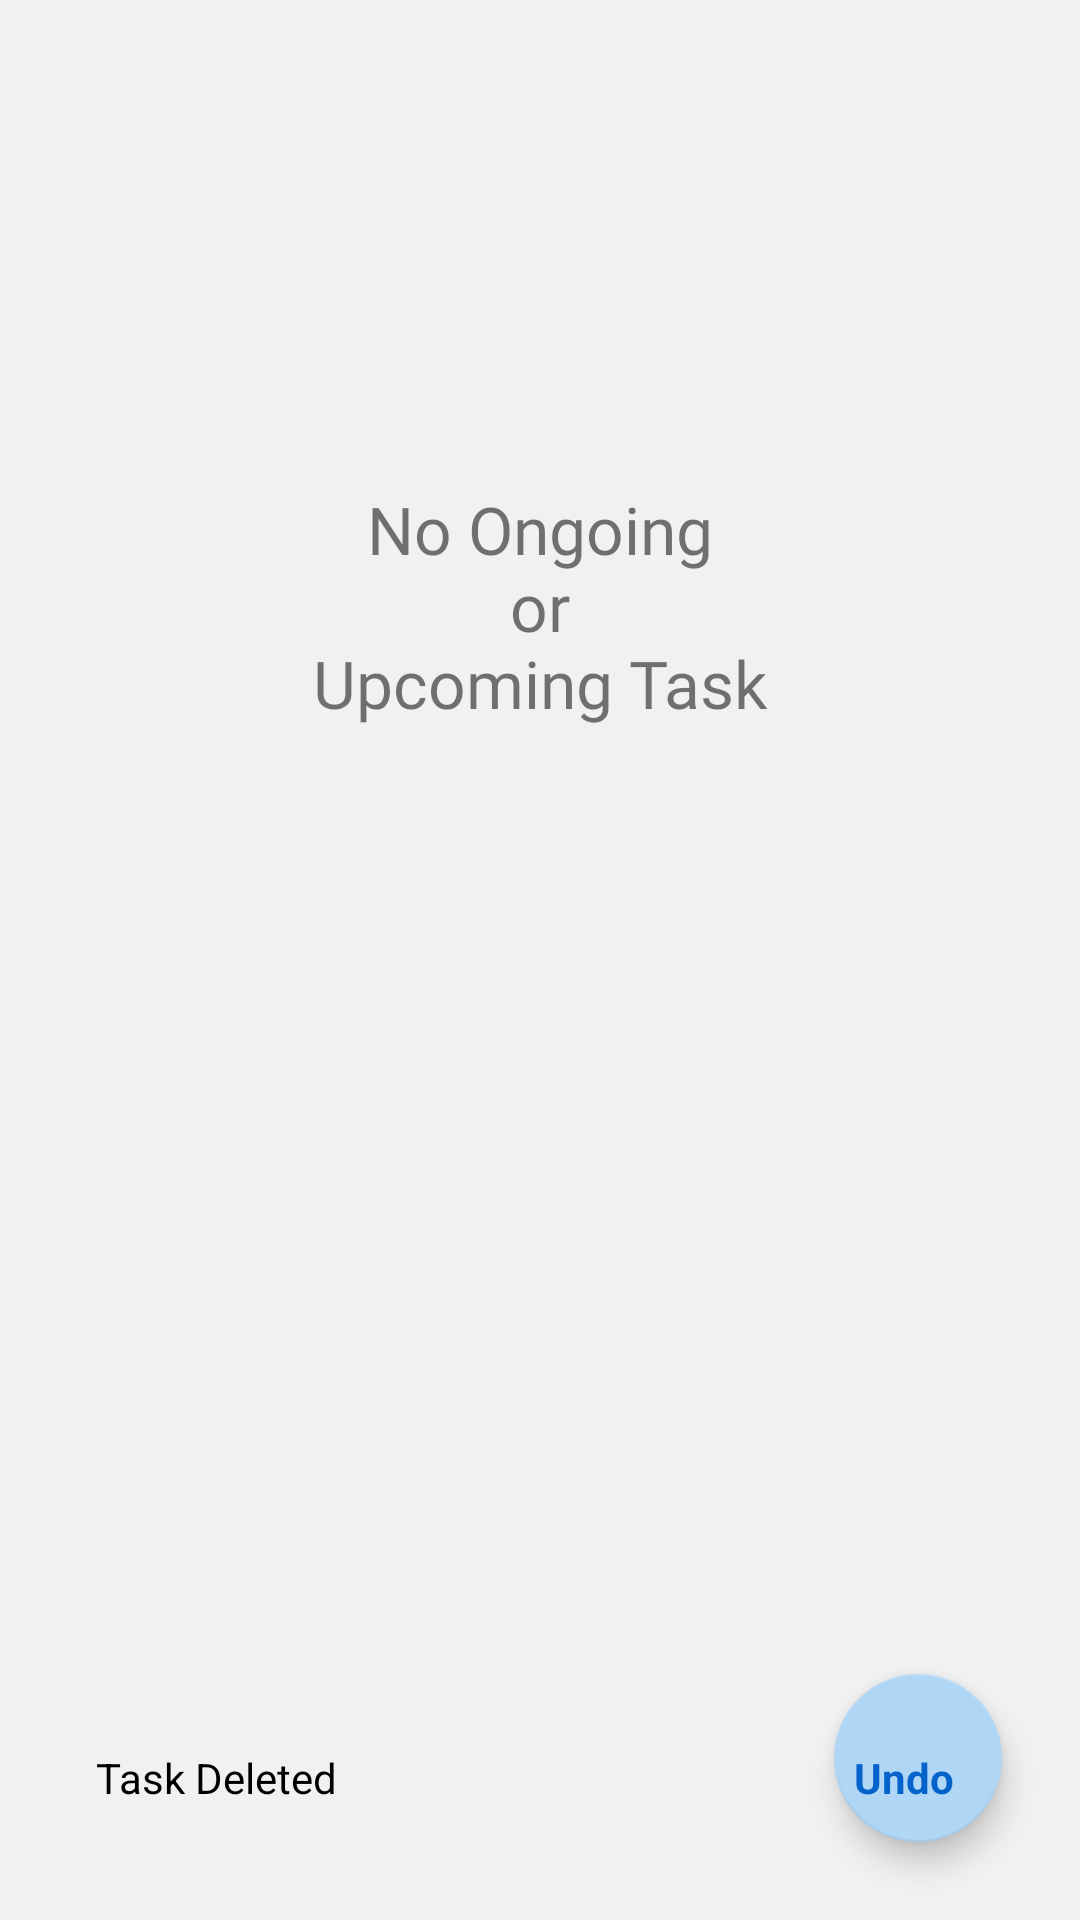

Here is an Android app screen rendered from its layout file. Give the layout XML and the strings, colors and styles it references.
<!-- AndroidManifest.xml: activity theme Splash -->
<!-- res/layout/activity_main.xml -->
<?xml version="1.0" encoding="utf-8"?>
<androidx.constraintlayout.widget.ConstraintLayout xmlns:android="http://schemas.android.com/apk/res/android"
    xmlns:app="http://schemas.android.com/apk/res-auto"
    xmlns:tools="http://schemas.android.com/tools"
    android:layout_width="match_parent"
    android:layout_height="match_parent"
    android:background="@color/backgroundLight"
    tools:context=".ui.activities.MainActivity">

    <androidx.constraintlayout.widget.ConstraintLayout
        android:id="@+id/topBar"
        android:layout_width="match_parent"
        android:layout_height="wrap_content"
        app:layout_constraintTop_toTopOf="parent">

        <ImageView
            android:id="@+id/imgDateBg"
            android:layout_width="0dp"
            android:layout_height="0dp"
            android:contentDescription="@string/des"
            android:scaleType="centerCrop"
            app:layout_constraintBottom_toBottomOf="parent"
            app:layout_constraintEnd_toEndOf="@id/_temp"
            app:layout_constraintStart_toStartOf="@id/_temp"
            app:layout_constraintTop_toTopOf="parent" />

        <androidx.constraintlayout.widget.ConstraintLayout
            android:id="@+id/_temp"
            android:layout_width="wrap_content"
            android:layout_height="wrap_content"
            android:layout_marginTop="12dp"
            app:layout_constraintEnd_toEndOf="parent"
            app:layout_constraintStart_toStartOf="parent"
            app:layout_constraintTop_toTopOf="parent">

            <TextView
                android:id="@+id/tvDateDay"
                android:layout_width="match_parent"
                android:layout_height="wrap_content"
                android:layout_centerInParent="true"
                android:fontFamily="@font/aclonica"
                android:paddingHorizontal="12dp"
                android:paddingVertical="24dp"
                android:textSize="42sp"
                app:layout_constraintBottom_toBottomOf="parent"
                app:layout_constraintTop_toTopOf="parent" />

            <TextView
                android:id="@+id/tvDateMonth"
                android:layout_width="wrap_content"
                android:layout_height="wrap_content"
                android:layout_centerInParent="true"
                android:padding="4dp"
                app:layout_constraintEnd_toEndOf="parent"
                app:layout_constraintStart_toStartOf="parent"
                app:layout_constraintTop_toTopOf="parent" />

            <TextView
                android:id="@+id/tvDateYear"
                android:layout_width="wrap_content"
                android:layout_height="wrap_content"
                android:layout_centerInParent="true"
                android:padding="4dp"
                app:layout_constraintBottom_toBottomOf="parent"
                app:layout_constraintEnd_toEndOf="parent"
                app:layout_constraintStart_toStartOf="parent" />
        </androidx.constraintlayout.widget.ConstraintLayout>

    </androidx.constraintlayout.widget.ConstraintLayout>

    <TextView
        android:id="@+id/placeHOlder"
        android:layout_width="match_parent"
        android:layout_height="wrap_content"
        android:fontFamily="@font/aclonica"
        android:gravity="center"
        android:text="@string/no_task"
        android:textSize="22sp"
        app:layout_constraintBottom_toBottomOf="@id/currentTask"
        app:layout_constraintTop_toTopOf="@id/currentTask" />

    <TextView
        android:id="@+id/tvUpTask"
        android:visibility="gone"
        android:layout_width="wrap_content"
        android:layout_height="wrap_content"
        android:layout_marginStart="20dp"
        android:text="@string/upcoming_task"
        app:layout_constraintBottom_toTopOf="@id/currentTask"
        app:layout_constraintStart_toStartOf="parent" />
    <include
        android:id="@+id/currentTask"
        layout="@layout/task_row"
        android:layout_width="match_parent"
        android:layout_height="wrap_content"
        android:layout_marginTop="32dp"
        android:layout_marginHorizontal="12dp"
        android:visibility="invisible"
        app:layout_constraintTop_toBottomOf="@id/topBar" />

    <androidx.recyclerview.widget.RecyclerView
        android:id="@+id/rvTasks"
        android:layout_width="match_parent"
        android:layout_height="0dp"
        android:layout_marginTop="12dp"
        app:layoutManager="androidx.recyclerview.widget.LinearLayoutManager"
        app:layout_constraintBottom_toBottomOf="parent"
        app:layout_constraintTop_toBottomOf="@id/currentTask" />

    <androidx.constraintlayout.widget.ConstraintLayout
        android:id="@+id/snackBar"
        android:layout_width="match_parent"
        android:layout_height="wrap_content"
        android:layout_margin="20dp"
        android:background="@drawable/snack_bg"
        android:clickable="true"
        android:elevation="12dp"
        android:padding="12dp"
        app:layout_constraintBottom_toBottomOf="parent">

        <TextView
            android:layout_width="wrap_content"
            android:layout_height="wrap_content"
            android:text="@string/task_deleted"
            android:textColor="@color/black"
            app:layout_constraintBottom_toBottomOf="parent"
            app:layout_constraintStart_toStartOf="parent"
            app:layout_constraintTop_toTopOf="parent" />

        <TextView
            android:id="@+id/btUndo"
            android:layout_width="wrap_content"
            android:layout_height="wrap_content"
            android:paddingHorizontal="10dp"
            android:paddingVertical="6dp"
            android:text="@string/undo"
            android:textColor="@color/primary_dark"
            android:textStyle="bold"
            app:layout_constraintEnd_toEndOf="parent"
            app:layout_constraintTop_toTopOf="parent" />

    </androidx.constraintlayout.widget.ConstraintLayout>

    <com.google.android.material.floatingactionbutton.FloatingActionButton
        android:id="@+id/btAddTask"
        android:layout_width="wrap_content"
        android:layout_height="wrap_content"
        android:layout_margin="26dp"
        android:contentDescription="@string/des"
        android:src="@drawable/ic_add"
        app:layout_constraintBottom_toBottomOf="parent"
        app:layout_constraintEnd_toEndOf="parent" />

</androidx.constraintlayout.widget.ConstraintLayout>
<!-- res/layout/task_row.xml (included above) -->
<?xml version="1.0" encoding="utf-8"?>
<androidx.constraintlayout.widget.ConstraintLayout xmlns:android="http://schemas.android.com/apk/res/android"
    xmlns:app="http://schemas.android.com/apk/res-auto"
    android:layout_width="match_parent"
    android:layout_height="wrap_content"
    android:background="@color/backgroundLight"
    android:foreground="?attr/selectableItemBackground">

    <com.tomer.tasktick.ui.views.RvRowBG
        android:id="@+id/bg"
        android:layout_width="match_parent"
        android:layout_height="0dp"
        app:layout_constraintBottom_toBottomOf="parent"
        app:layout_constraintTop_toTopOf="parent"
        app:position="bottomRight"
        app:radius="32dp" />

    <androidx.constraintlayout.widget.ConstraintLayout
        android:layout_width="match_parent"
        android:layout_height="wrap_content"
        android:layout_margin="12dp"
        android:background="@drawable/et_bg"
        app:layout_constraintBottom_toBottomOf="parent"
        app:layout_constraintTop_toTopOf="parent">

        <TextView
            android:id="@+id/tvTask"
            android:layout_width="match_parent"
            android:layout_height="wrap_content"
            android:padding="8dp"
            android:textColor="@color/foreground"
            android:textSize="26sp"
            app:layout_constraintTop_toTopOf="parent" />

        <ImageView
            android:layout_width="wrap_content"
            android:layout_height="wrap_content"
            android:layout_marginStart="8dp"
            android:alpha=".6"
            android:contentDescription="@string/des"
            android:src="@drawable/ic_timer"
            app:layout_constraintBottom_toBottomOf="parent"
            app:layout_constraintStart_toStartOf="parent"
            app:layout_constraintTop_toBottomOf="@id/tvTask" />

        <TextView
            android:id="@+id/tvTimeStarts"
            android:layout_width="match_parent"
            android:layout_height="wrap_content"
            android:layout_marginStart="26dp"
            android:padding="8dp"
            android:textSize="12sp"
            app:layout_constraintBottom_toBottomOf="parent"
            app:layout_constraintStart_toStartOf="parent"
            app:layout_constraintTop_toBottomOf="@id/tvTask" />

    </androidx.constraintlayout.widget.ConstraintLayout>


    <com.airbnb.lottie.LottieAnimationView
        android:id="@+id/lottie"
        android:layout_width="0dp"
        android:layout_height="62dp"
        android:layout_margin="20dp"
        android:padding="12dp"
        app:layout_constraintBottom_toBottomOf="parent"
        app:layout_constraintDimensionRatio="1"
        app:layout_constraintEnd_toEndOf="parent"
        app:layout_constraintTop_toTopOf="parent"
        app:lottie_progress="0"
        app:lottie_renderMode="automatic"
        app:lottie_rawRes="@raw/check"
        app:lottie_repeatCount="0"
        app:lottie_speed="2" />

</androidx.constraintlayout.widget.ConstraintLayout>
<!-- resources referenced by this layout -->
<resources>
  <color name="backgroundLight">#F1F1F1</color>
  <color name="black">#000</color>
  <color name="foreground">#0C0C0C</color>
  <color name="primary_dark">#0463CA</color>
  <!-- drawable et_bg (drawable) -->
  <?xml version="1.0" encoding="utf-8"?>
  <shape xmlns:android="http://schemas.android.com/apk/res/android">
  
      <solid android:color="#33DADADA" />
      <corners android:radius="8dp" />
      <stroke
          android:width="2dp"
          android:color="#66DADADA" />
  
  </shape>
  <!-- drawable ic_timer (drawable) -->
  <vector xmlns:android="http://schemas.android.com/apk/res/android"
      android:width="24dp"
      android:height="24dp"
      android:viewportWidth="24"
      android:viewportHeight="24">
      <path
          android:fillColor="@color/foreground"
          android:pathData="M10,3h4c0.55,0 1,-0.45 1,-1c0,-0.55 -0.45,-1 -1,-1h-4C9.45,1 9,1.45 9,2C9,2.55 9.45,3 10,3z" />
      <path
          android:fillColor="@color/foreground"
          android:pathData="M19.03,7.39l0.75,-0.75c0.38,-0.38 0.39,-1.01 0,-1.4c0,0 -0.01,-0.01 -0.01,-0.01c-0.39,-0.39 -1.01,-0.38 -1.4,0l-0.75,0.75C16.07,4.74 14.12,4 12,4c-4.8,0 -8.88,3.96 -9,8.76C2.87,17.84 6.94,22 12,22c4.98,0 9,-4.03 9,-9C21,10.88 20.26,8.93 19.03,7.39zM13,13c0,0.55 -0.45,1 -1,1s-1,-0.45 -1,-1V9c0,-0.55 0.45,-1 1,-1s1,0.45 1,1V13z" />
  </vector>
  <string name="des">des</string>
  <string name="no_task">No Ongoing\nor\nUpcoming Task</string>
  <string name="task_deleted">Task Deleted</string>
  <string name="undo">Undo</string>
  <string name="upcoming_task">Upcoming Task...</string>
  <style name="Splash" parent="Theme.TaskTick">
          <item name="android:windowBackground">@drawable/window_back</item>
      </style>
  <style name="Theme.TaskTick" parent="Theme.MaterialComponents.DayNight.NoActionBar">
          
          <item name="colorPrimary">@color/primary</item>
          <item name="colorPrimaryVariant">@color/primary_dark</item>
          <item name="colorOnPrimary">@color/white</item>
          
          <item name="colorSecondary">@color/primary_light</item>
          <item name="colorSecondaryVariant">@color/primary_light</item>
          <item name="colorOnSecondary">@color/black</item>
          <item name="colorAccent">@color/accent</item>
          
          <item name="android:statusBarColor">@color/backgroundLight</item>
          
          <item name="android:windowContentTransitions">true</item>
          <item name="android:windowLayoutInDisplayCutoutMode" tools:targetApi="o_mr1">shortEdges
          </item>
          <item name="android:forceDarkAllowed" tools:targetApi="q">false</item>
      </style>
  <!-- drawable window_back (drawable) -->
  <?xml version="1.0" encoding="utf-8"?>
  <layer-list xmlns:android="http://schemas.android.com/apk/res/android">
  
      <item android:drawable="@color/backgroundLight"/>
      <item android:drawable="@drawable/window_bg" android:width="400dp" android:height="400dp"
          android:gravity="center"/>
  
  </layer-list>
  <color name="primary">#0487E2</color>
  <color name="white">#fff</color>
  <color name="primary_light">#B0D6F5</color>
  <color name="accent">#09B1EC</color>
  <!-- drawable window_bg: webp bitmap (drawable, 5982 bytes) -->
</resources>
